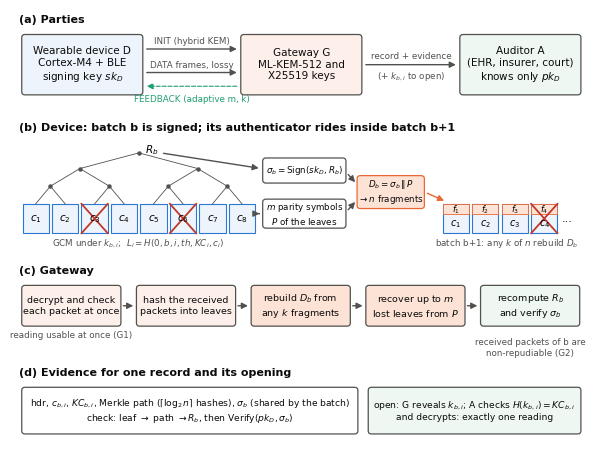

Write Python code to recreate this figure. (Note: this script raises an exception after producing the figure.)
"""Figures of the paper from the CSV files in results/ (run from the repository root)."""
import csv, sys, os
import matplotlib
matplotlib.use("Agg")
import matplotlib.pyplot as plt
from matplotlib.patches import FancyBboxPatch, FancyArrowPatch, Rectangle

R = "results/"
O = sys.argv[1] if len(sys.argv) > 1 else "fig/"
os.makedirs(O, exist_ok=True)
INK = "#0b0b0b"; INK2 = "#52514e"; GRID = "#e4e3df"
C = {"ML-DSA-44": "#2a78d6", "Falcon-512": "#eb6834", "LMS (HSS L2 H10 W4)": "#1f9e6e",
     "SPHINCS+-SHA2-128s": "#8a5cc2", "SPHINCS+-SHA2-128f": "#c2408f", "Ed25519": "#8c8b85"}
SHORT = {"ML-DSA-44": "ML-DSA-44", "Falcon-512": "Falcon-512", "LMS (HSS L2 H10 W4)": "LMS/HSS",
         "SPHINCS+-SHA2-128s": "SPHINCS+-128s", "SPHINCS+-SHA2-128f": "SPHINCS+-128f", "Ed25519": "Ed25519 (classical)"}
MK = {"ML-DSA-44": "o", "Falcon-512": "s", "LMS (HSS L2 H10 W4)": "^", "SPHINCS+-SHA2-128s": "D",
      "SPHINCS+-SHA2-128f": "v", "Ed25519": "x"}
plt.rcParams.update({"font.family": "DejaVu Sans", "font.size": 9, "axes.edgecolor": INK2, "axes.labelcolor": INK,
    "xtick.color": INK2, "ytick.color": INK2, "axes.spines.top": False, "axes.spines.right": False, "axes.grid": True,
    "grid.color": GRID, "grid.linewidth": 0.6, "axes.axisbelow": True, "savefig.dpi": 300, "savefig.bbox": "tight",
    "legend.frameon": False})
rd = lambda f: list(csv.DictReader(open(R + f)))
F = lambda x: float(x)

# ------------------------------------------------------------ Fig. 1 overview
def box(ax, x, y, w, h, text, fc="#ffffff", ec=INK2, fs=8, bold=False):
    ax.add_patch(FancyBboxPatch((x, y), w, h, boxstyle="round,pad=0.02,rounding_size=0.08", fc=fc, ec=ec, lw=0.9))
    ax.text(x + w / 2, y + h / 2, text, ha="center", va="center", fontsize=fs, color=INK, fontweight="bold" if bold else None)
def arrow(ax, x1, y1, x2, y2, col=INK2, ls="-", lw=1.0):
    ax.add_patch(FancyArrowPatch((x1, y1), (x2, y2), arrowstyle="-|>", mutation_scale=9, color=col, lw=lw, linestyle=ls))

fig, ax = plt.subplots(figsize=(7.4, 5.6)); ax.set_xlim(0, 14.4); ax.set_ylim(0, 11.0); ax.axis("off")
BL, OR, GR, RED = "#2a78d6", "#eb6834", "#1f9e6e", "#c0392b"
def cross(x, y, w, h):
    ax.plot([x, x + w], [y, y + h], color=RED, lw=1.3); ax.plot([x, x + w], [y + h, y], color=RED, lw=1.3)
def tag(x, y, t, fs=8):
    ax.text(x, y, t, fontsize=fs, color=INK, fontweight="bold", va="center")
# (a) parties
tag(0.1, 10.75, "(a) Parties")
box(ax, 0.2, 8.85, 3.0, 1.5, "Wearable device D\nCortex-M4 + BLE\nsigning key $sk_D$", "#eef4fc", fs=7.5)
box(ax, 5.7, 8.85, 3.0, 1.5, "Gateway G\nML-KEM-512 and\nX25519 keys", "#fdf0ea", fs=7.5)
box(ax, 11.2, 8.85, 3.0, 1.5, "Auditor A\n(EHR, insurer, court)\nknows only $pk_D$", "#eef7f1", fs=7.5)
arrow(ax, 3.25, 10.0, 5.65, 10.0); ax.text(4.45, 10.13, "INIT (hybrid KEM)", ha="center", fontsize=6.3, color=INK2)
arrow(ax, 3.25, 9.4, 5.65, 9.4); ax.text(4.45, 9.53, "DATA frames, lossy", ha="center", fontsize=6.3, color=INK2)
arrow(ax, 5.65, 9.05, 3.25, 9.05, col=GR, ls="--", lw=0.8); ax.text(4.45, 8.65, "FEEDBACK (adaptive m, k)", ha="center", fontsize=6.3, color=GR)
arrow(ax, 8.75, 9.6, 11.15, 9.6); ax.text(9.95, 9.75, "record + evidence", ha="center", fontsize=6.3, color=INK2)
ax.text(9.95, 9.25, r"(+ $k_{b,i}$ to open)", ha="center", fontsize=6.3, color=INK2)
# (b) device
tag(0.1, 8.0, "(b) Device: batch b is signed; its authenticator rides inside batch b+1")
y0 = 5.3; w = 0.66; g = 0.74; top = y0 + 0.75
for j in range(8):
    x = 0.2 + j * g
    ax.add_patch(Rectangle((x, y0), w, 0.75, fc="#eef4fc", ec=BL, lw=0.8))
    ax.text(x + w / 2, y0 + 0.37, f"$c_{j+1}$", ha="center", va="center", fontsize=7.5)
for j in (2, 5): cross(0.2 + j * g, y0, w, 0.75)
ax.text(3.1, y0 - 0.32, r"GCM under $k_{b,i}$;  $L_i = H(0, b, i, th, KC_i, c_i)$", ha="center", fontsize=6.3, color=INK2)
lv = [(0.2 + j * g + w / 2, top) for j in range(8)]
for yy in (6.5, 6.95, 7.35):
    nx = []
    for i in range(len(lv) // 2):
        (x1, y1), (x2, y2) = lv[2 * i], lv[2 * i + 1]; xm = (x1 + x2) / 2
        ax.plot([x1, xm], [y1, yy], color=INK2, lw=0.6); ax.plot([x2, xm], [y2, yy], color=INK2, lw=0.6)
        ax.plot([xm], [yy], "o", ms=2.2, color=INK2); nx.append((xm, yy))
    lv = nx
ax.text(lv[0][0] + 0.15, 7.42, r"$R_b$", fontsize=7.5, va="center")
box(ax, 6.25, 6.6, 2.05, 0.6, r"$\sigma_b=\mathrm{Sign}(sk_D, R_b)$", "#ffffff", fs=6.3)
box(ax, 6.25, 5.45, 2.05, 0.7, "$m$ parity symbols\n$P$ of the leaves", "#ffffff", fs=6.3)
arrow(ax, lv[0][0] + 0.55, 7.35, 6.2, 6.95)
arrow(ax, 6.07, 5.8, 6.22, 5.8)
box(ax, 8.62, 5.95, 1.65, 0.8, r"$D_b=\sigma_b\,\|\,P$" + "\n" + r"$\to n$ fragments", "#fde3d6", ec=OR, fs=6.3)
arrow(ax, 8.33, 6.85, 8.6, 6.55); arrow(ax, 8.33, 5.85, 8.6, 6.15)
xb = 10.75
for j in range(4):
    x = xb + j * g
    ax.add_patch(Rectangle((x, y0), w, 0.75, fc="#eef4fc", ec=BL, lw=0.8))
    ax.add_patch(Rectangle((x, y0 + 0.48), w, 0.27, fc="#fde3d6", ec=OR, lw=0.6))
    ax.text(x + w / 2, y0 + 0.615, f"$f_{j+1}$", ha="center", va="center", fontsize=6)
    ax.text(x + w / 2, y0 + 0.23, f"$c_{j+1}$", ha="center", va="center", fontsize=7)
ax.text(xb + 4 * g + 0.02, y0 + 0.37, "...", fontsize=8, va="center")
cross(xb + 3 * g, y0, w, 0.75)
arrow(ax, 10.3, 6.35, 10.85, y0 + 0.8, col=OR)
ax.text(xb + 1.6, y0 - 0.32, r"batch b+1: any $k$ of $n$ rebuild $D_b$", ha="center", fontsize=6.3, color=INK2)
# (c) gateway pipeline
tag(0.1, 4.35, "(c) Gateway")
steps = [("decrypt and check\neach packet at once", "#fdf0ea"), ("hash the received\npackets into leaves", "#fdf0ea"),
         ("rebuild $D_b$ from\nany $k$ fragments", "#fde3d6"), ("recover up to $m$\nlost leaves from $P$", "#fde3d6"),
         ("recompute $R_b$\nand verify $\\sigma_b$", "#eef7f1")]
for t, (txt, fc) in enumerate(steps):
    x = 0.2 + t * 2.88
    box(ax, x, 2.95, 2.45, 1.0, txt, fc, fs=6.8)
    if t: arrow(ax, x - 0.42, 3.45, x - 0.03, 3.45)
ax.text(1.42, 2.62, "reading usable at once (G1)", ha="center", fontsize=6.3, color=INK2)
ax.text(12.94, 2.62, "received packets of b are\nnon-repudiable (G2)", ha="center", va="top", fontsize=6.3, color=INK2)
# (d) evidence
tag(0.1, 1.75, "(d) Evidence for one record and its opening")
box(ax, 0.2, 0.2, 8.4, 1.15, r"hdr, $c_{b,i}$, $KC_{b,i}$, Merkle path ($\lceil\log_2 n\rceil$ hashes), $\sigma_b$ (shared by the batch)"
    + "\n" + r"check: leaf $\to$ path $\to R_b$, then Verify$(pk_D, \sigma_b)$", "#ffffff", fs=6.6)
box(ax, 8.9, 0.2, 5.3, 1.15, r"open: G reveals $k_{b,i}$; A checks $H(k_{b,i}) = KC_{b,i}$" + "\nand decrypts: exactly one reading", "#eef7f1", fs=6.6)
fig.savefig(O + "fig-overview.png"); plt.close(fig)

# ------------------------------------------- Fig. 2 signing cost and size on the device
mcu = {r["function"]: r for r in rd("mcu-emulated.csv")}
comp = {r["function"]: r for r in rd("mcu-components.csv")}
sigs = [("Ed25519", "op_sign_ed25519", 64), ("ML-DSA-44", "op_sign_mldsa44", 2420), ("LMS (HSS L2 H10 W4)", "op_sign_lms", 5076),
        ("Falcon-512", "op_sign_falcon512", 666), ("SPHINCS+-SHA2-128f", "op_sign_sphincs128f", 17088),
        ("SPHINCS+-SHA2-128s", "op_sign_sphincs128s", 7856)]
fig, ax = plt.subplots(1, 2, figsize=(7.2, 2.7))
ms = [F((comp.get(f) or mcu[f])["cycles"]) / 64e3 for _, f, _ in sigs]
y = range(len(sigs))
ax[0].barh(y, ms, color=[C[s] for s, _, _ in sigs], height=0.62); ax[0].set_xscale("log"); ax[0].invert_yaxis()
ax[0].set_yticks(list(y)); ax[0].set_yticklabels([SHORT[s] for s, _, _ in sigs]); ax[0].grid(axis="y", visible=False)
for i, v in enumerate(ms): ax[0].text(v * 1.15, i, f"{v:,.0f} ms" if v >= 10 else f"{v:.1f} ms", va="center", fontsize=7.5)
ax[0].set_xlim(5, 1e6); ax[0].set_xlabel("signing time at 64 MHz (ms, log scale)")
ax[0].set_title("(a) One signature on the device", fontsize=9, loc="left")
sz = [b for _, _, b in sigs]
ax[1].barh(y, sz, color=[C[s] for s, _, _ in sigs], height=0.62); ax[1].set_xscale("log"); ax[1].invert_yaxis()
ax[1].set_yticks(list(y)); ax[1].set_yticklabels([]); ax[1].grid(axis="y", visible=False)
ax[1].axvline(244, color="#c0392b", lw=1, ls="--"); ax[1].text(260, 5.45, "one BLE\nframe (244 B)", fontsize=7, color="#c0392b")
for i, v in enumerate(sz): ax[1].text(v * 1.15, i, f"{v:,} B", va="center", fontsize=7.5)
ax[1].set_xlim(30, 2e5); ax[1].set_xlabel("signature size (bytes, log scale)")
ax[1].set_title("(b) Signature size", fontsize=9, loc="left")
fig.tight_layout(); fig.savefig(O + "fig-signatures.png"); plt.close(fig)

# --------------------------------- Fig. 3 overhead per packet vs loss (tuned m, k)
opt = rd("optimise-16.csv")
show = ["ML-DSA-44", "Falcon-512", "LMS (HSS L2 H10 W4)", "SPHINCS+-SHA2-128s", "Ed25519"]
fig, ax = plt.subplots(1, 2, figsize=(7.2, 2.8), sharey=True)
for a, burst, title in [(ax[0], "1", "(a) Independent losses"), (ax[1], "4", "(b) Bursty losses (mean burst 4)")]:
    for s in show:
        pts = [(F(r["loss"]) * 100, F(r["air_overhead_per_packet"])) for r in opt
               if r["signature"] == s and r["n"] == "32" and (r["burst"] == burst or r["loss"] == "0.00") and F(r["air_overhead_per_packet"]) > 0]
        pts.sort()
        a.plot([p for p, _ in pts], [o for _, o in pts], marker=MK[s], ms=4, lw=1.6, color=C[s], label=SHORT[s])
    a.set_xlabel("average packet loss (%)"); a.set_title(title, fontsize=9, loc="left")
ax[0].set_ylabel("air bytes added per packet")
ax[0].legend(fontsize=7, loc="upper left")
fig.tight_layout(); fig.savefig(O + "fig-overhead-loss.png"); plt.close(fig)

# ------------------------------------------- Fig. 4 batch size trade-off
fig, ax = plt.subplots(figsize=(4.6, 2.8))
for s in show:
    pts = [(int(r["n"]), F(r["air_overhead_per_packet"])) for r in opt
           if r["signature"] == s and r["loss"] == "0.05" and r["burst"] == "4" and F(r["air_overhead_per_packet"]) > 0]
    pts.sort()
    ax.plot([n for n, _ in pts], [o for _, o in pts], marker=MK[s], ms=4, lw=1.6, color=C[s], label=SHORT[s])
ax.set_xscale("log", base=2); ax.set_xticks([16, 32, 64, 128]); ax.set_xticklabels(["16", "32", "64", "128"])
ax.set_xlabel("batch size n (packets per signature)"); ax.set_ylabel("air bytes added per packet")
ax.set_title("5 % loss, mean burst 4, target 0.99", fontsize=9, loc="left"); ax.legend(fontsize=7)
fig.tight_layout(); fig.savefig(O + "fig-batch-size.png"); plt.close(fig)

# --------------------------------------------- Fig. 5 comparison with baselines
cmp_ = rd("compare-16.csv")
order = ["Proposed (m and k tuned)", "Proposed (fixed m and k)", "Leaf list coded (SAIDA-style)", "EMSS (2 links; signature x2)",
         "Batch signature x2", "Batch signature x1", "Sign each packet"]
CS = {"Proposed (m and k tuned)": "#2a78d6", "Proposed (fixed m and k)": "#7fb0ea", "Leaf list coded (SAIDA-style)": "#1f9e6e",
      "EMSS (2 links; signature x2)": "#8a5cc2", "Batch signature x2": "#eb6834", "Batch signature x1": "#f2a27f", "Sign each packet": "#8c8b85"}
fig, ax = plt.subplots(1, 2, figsize=(7.2, 2.9), sharey=True)
for a, burst, title in [(ax[0], "1", "(a) Independent losses"), (ax[1], "4", "(b) Bursty losses (mean burst 4)")]:
    for sc in order:
        pts = sorted((F(r["loss"]) * 100, F(r["verified_of_sent"])) for r in cmp_
                     if r["scheme"] == sc and r["signature"] == "ML-DSA-44" and (r["burst"] == burst or r["loss"] == "0.00"))
        a.plot([p for p, _ in pts], [v for _, v in pts], marker="o", ms=3, lw=1.5, color=CS[sc], label=sc)
    a.set_xlabel("average packet loss (%)"); a.set_title(title, fontsize=9, loc="left"); a.set_ylim(-0.02, 1.02)
ax[0].set_ylabel("packets non-repudiable / sent")
h, l = ax[0].get_legend_handles_labels()
fig.legend(h, l, loc="lower center", ncol=4, fontsize=7, bbox_to_anchor=(0.5, -0.08))
fig.tight_layout(rect=(0, 0.08, 1, 1)); fig.savefig(O + "fig-baselines.png"); plt.close(fig)

# ------------------------------------------------ Fig. 6 model validation
val = rd("validate.csv")
fig, ax = plt.subplots(figsize=(3.4, 3.0))
for cfg, col in [(("16", "4", "12"), "#2a78d6"), (("32", "8", "24"), "#eb6834")]:
    pts = [(F(r["model_ok"]), F(r["measured_ok"])) for r in val if (r["n"], r["m"], r["k"]) == cfg]
    ax.scatter([p for p, _ in pts], [q for _, q in pts], s=22, color=col, label=f"n={cfg[0]}, m={cfg[1]}, k={cfg[2]}", zorder=3)
ax.plot([0, 1], [0, 1], color=INK2, lw=0.8, ls="--")
ax.set_xlabel("model: P(batch verifiable)"); ax.set_ylabel("implementation: fraction verified")
ax.set_xlim(-0.02, 1.02); ax.set_ylim(-0.02, 1.02); ax.legend(fontsize=7, loc="upper left")
fig.tight_layout(); fig.savefig(O + "fig-validation.png"); plt.close(fig)

# ------------------------------------------------ Fig. 7 energy of the real streams
st = [r for r in rd("streams.csv") if r["loss"] == "0.05"]
fig, ax = plt.subplots(1, 2, figsize=(7.2, 2.7))
for a, wl, title in [(ax[0], "Vitals", "(a) Vital signs, 1 record/s, n = 32"), (ax[1], "ECG", "(b) ECG, 5.6 packets/s, n = 64")]:
    rows = [r for r in st if r["workload"] == wl]
    rows.sort(key=lambda r: F(r["total_mJ_per_h"]))
    y = range(len(rows))
    cpu = [F(r["cpu_mJ_per_h"]) / 1000 for r in rows]; rad = [F(r["radio_mJ_per_h"]) / 1000 for r in rows]
    a.barh(y, cpu, color="#2a78d6", height=0.6, label="CPU")
    a.barh(y, rad, left=cpu, color="#eb6834", height=0.6, label="radio")
    a.set_yticks(list(y)); a.set_yticklabels([SHORT[r["signature"]] for r in rows]); a.grid(axis="y", visible=False)
    a.set_xscale("log"); a.set_xlabel("energy (J per hour, log scale)"); a.set_title(title, fontsize=9, loc="left")
    for i, r in enumerate(rows): a.text((cpu[i] + rad[i]) * 1.15, i, f"{F(r['total_mJ_per_h']) / 1000:.2f}", va="center", fontsize=7.5)
    a.set_xlim(0.03, 80)
ax[0].legend(fontsize=7, loc="lower right")
fig.tight_layout(); fig.savefig(O + "fig-energy.png"); plt.close(fig)
print("figures written to", O)
